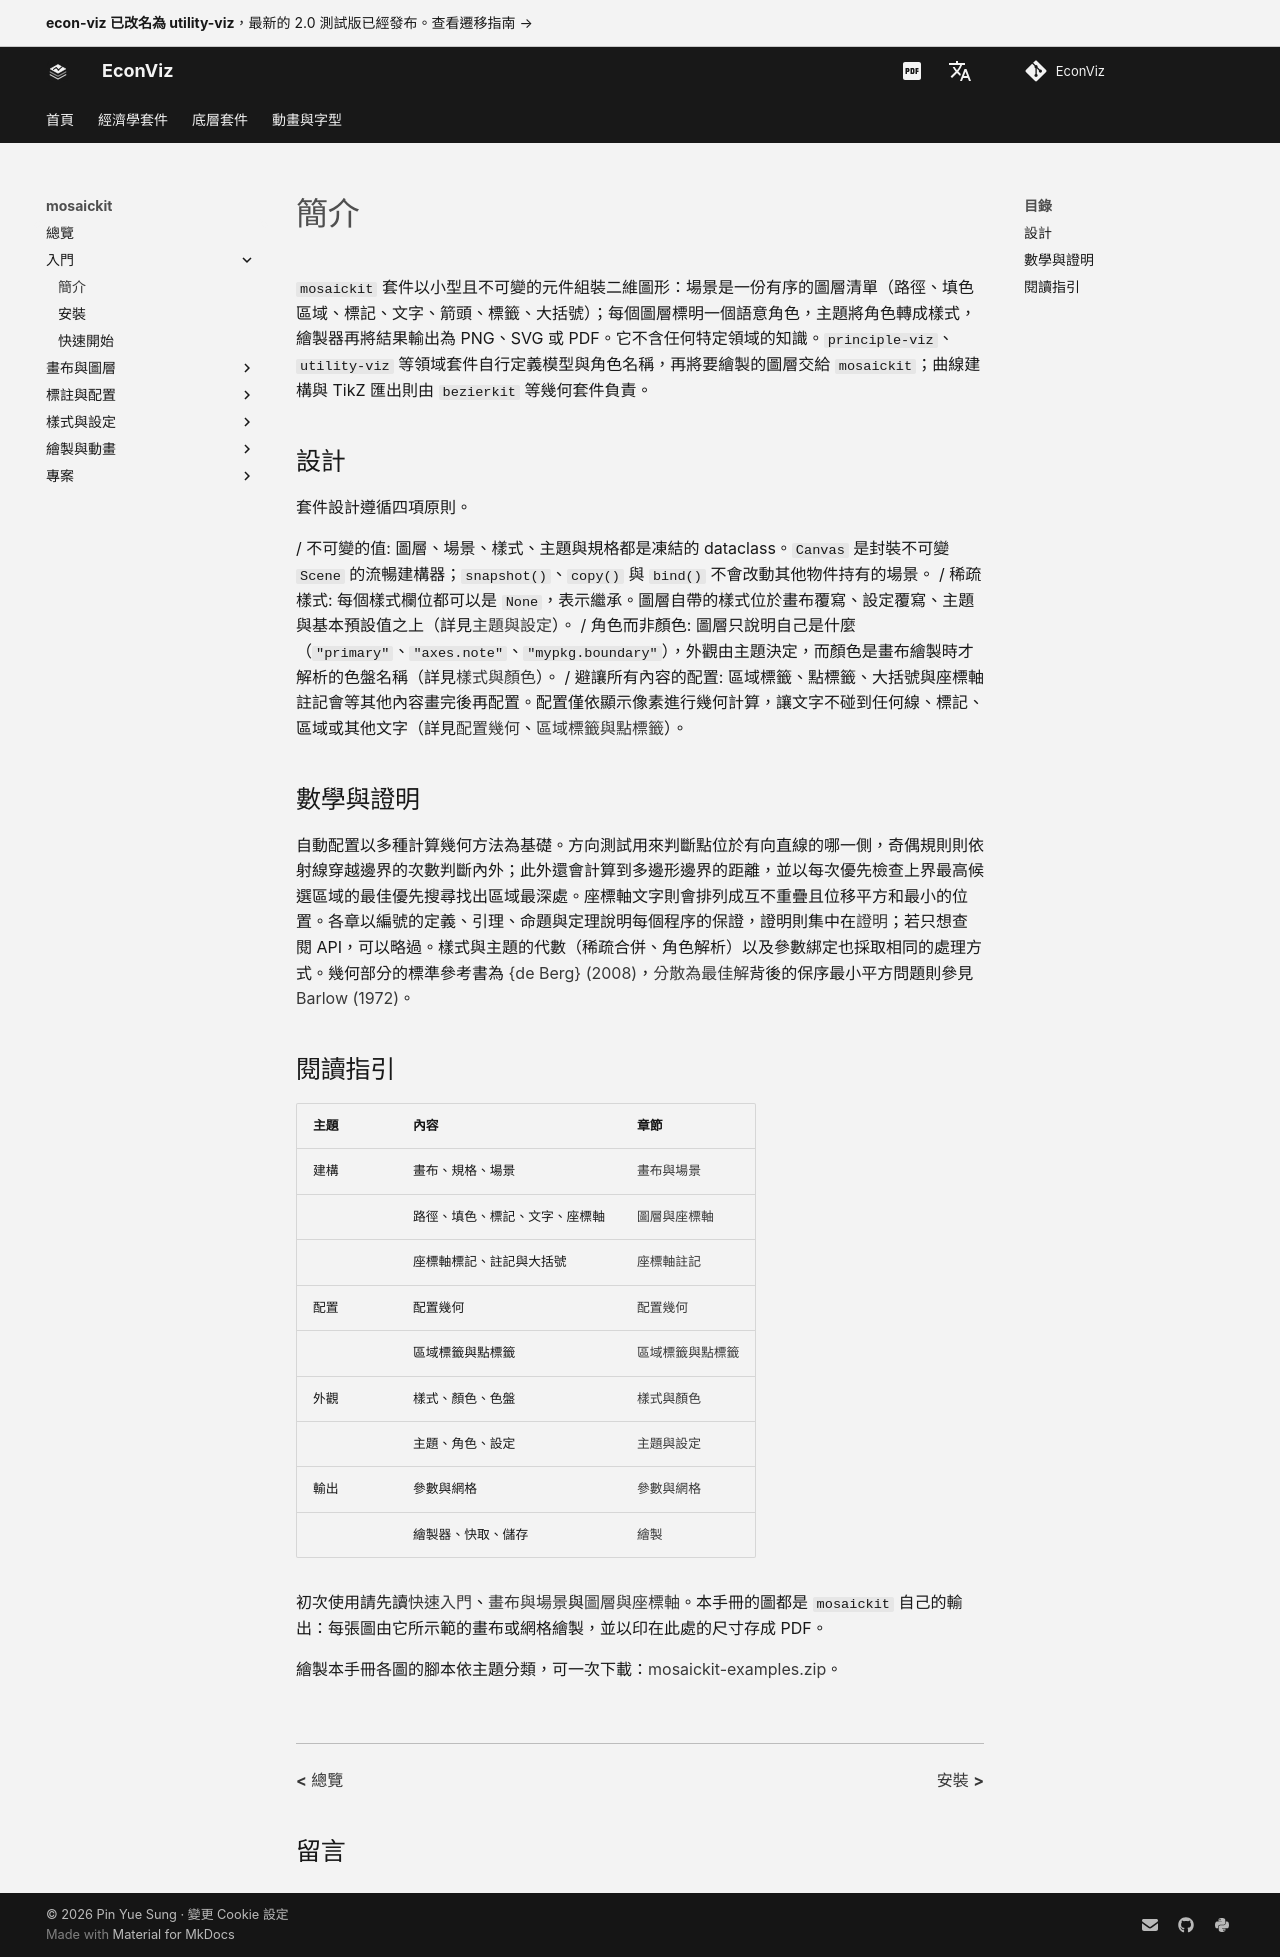

repository: EconViz/econ-viz-docs · page: zh-TW/mosaickit/guides/introduction/index.html · generator: mkdocs

---
seo_title: "簡介"
---

# 簡介

<span id="sec-intro"></span>

`mosaickit` 套件以小型且不可變的元件組裝二維圖形：場景是一份有序的圖層清單（路徑、填色區域、標記、文字、箭頭、標籤、大括號）；每個圖層標明一個語意角色，主題將角色轉成樣式，繪製器再將結果輸出為 PNG、SVG 或 PDF。它不含任何特定領域的知識。`principle-viz`、`utility-viz` 等領域套件自行定義模型與角色名稱，再將要繪製的圖層交給 `mosaickit`；曲線建構與 TikZ 匯出則由 `bezierkit` 等幾何套件負責。

## 設計

套件設計遵循四項原則。

/ 不可變的值: 圖層、場景、樣式、主題與規格都是凍結的 dataclass。`Canvas` 是封裝不可變 `Scene` 的流暢建構器；`snapshot()`、`copy()` 與 `bind()` 不會改動其他物件持有的場景。
/ 稀疏樣式: 每個樣式欄位都可以是 `None`，表示繼承。圖層自帶的樣式位於畫布覆寫、設定覆寫、主題與基本預設值之上（詳見[主題與設定](themes.md#sec-themes)）。
/ 角色而非顏色: 圖層只說明自己是什麼（`"primary"`、`"axes.note"`、`"mypkg.boundary"`），外觀由主題決定，而顏色是畫布繪製時才解析的色盤名稱（詳見[樣式與顏色](styles.md#sec-styles)）。
/ 避讓所有內容的配置: 區域標籤、點標籤、大括號與座標軸註記會等其他內容畫完後再配置。配置僅依顯示像素進行幾何計算，讓文字不碰到任何線、標記、區域或其他文字（詳見[配置幾何](geometry.md#sec-geometry)、[區域標籤與點標籤](labels.md#sec-labels)）。

## 數學與證明

自動配置以多種計算幾何方法為基礎。方向測試用來判斷點位於有向直線的哪一側，奇偶規則則依射線穿越邊界的次數判斷內外；此外還會計算到多邊形邊界的距離，並以每次優先檢查上界最高候選區域的最佳優先搜尋找出區域最深處。座標軸文字則會排列成互不重疊且位移平方和最小的位置。各章以編號的定義、引理、命題與定理說明每個程序的保證，證明則集中在[證明](../project/proofs.md#app-proofs)；若只想查閱 API，可以略過。樣式與主題的代數（稀疏合併、角色解析）以及參數綁定也採取相同的處理方式。幾何部分的標準參考書為 [{de Berg} (2008)](../project/references.md#deberg2008)，[分散為最佳解](annotations.md#thm-spread)背後的保序最小平方問題則參見 [Barlow (1972)](../project/references.md#barlow1972)。

## 閱讀指引

<span id="tab-guide"></span>

| 主題 | 內容 | 章節 |
| --- | --- | --- |
| 建構 | 畫布、規格、場景 | [畫布與場景](canvas.md#sec-canvas) |
|  | 路徑、填色、標記、文字、座標軸 | [圖層與座標軸](layers.md#sec-layers) |
|  | 座標軸標記、註記與大括號 | [座標軸註記](annotations.md#sec-annotations) |
| 配置 | 配置幾何 | [配置幾何](geometry.md#sec-geometry) |
|  | 區域標籤與點標籤 | [區域標籤與點標籤](labels.md#sec-labels) |
| 外觀 | 樣式、顏色、色盤 | [樣式與顏色](styles.md#sec-styles) |
|  | 主題、角色、設定 | [主題與設定](themes.md#sec-themes) |
| 輸出 | 參數與網格 | [參數與網格](parameters.md#sec-parameters) |
|  | 繪製器、快取、儲存 | [繪製](rendering.md#sec-rendering) |

初次使用請先讀[快速入門](../quickstart.md#sec-quickstart)、[畫布與場景](canvas.md#sec-canvas)與[圖層與座標軸](layers.md#sec-layers)。本手冊的圖都是 `mosaickit` 自己的輸出：每張圖由它所示範的畫布或網格繪製，並以印在此處的尺寸存成 PDF。

繪製本手冊各圖的腳本依主題分類，可一次下載：[mosaickit-examples.zip](https://econ-viz.org/assets/mosaickit/agora/mosaickit-examples.zip)。
